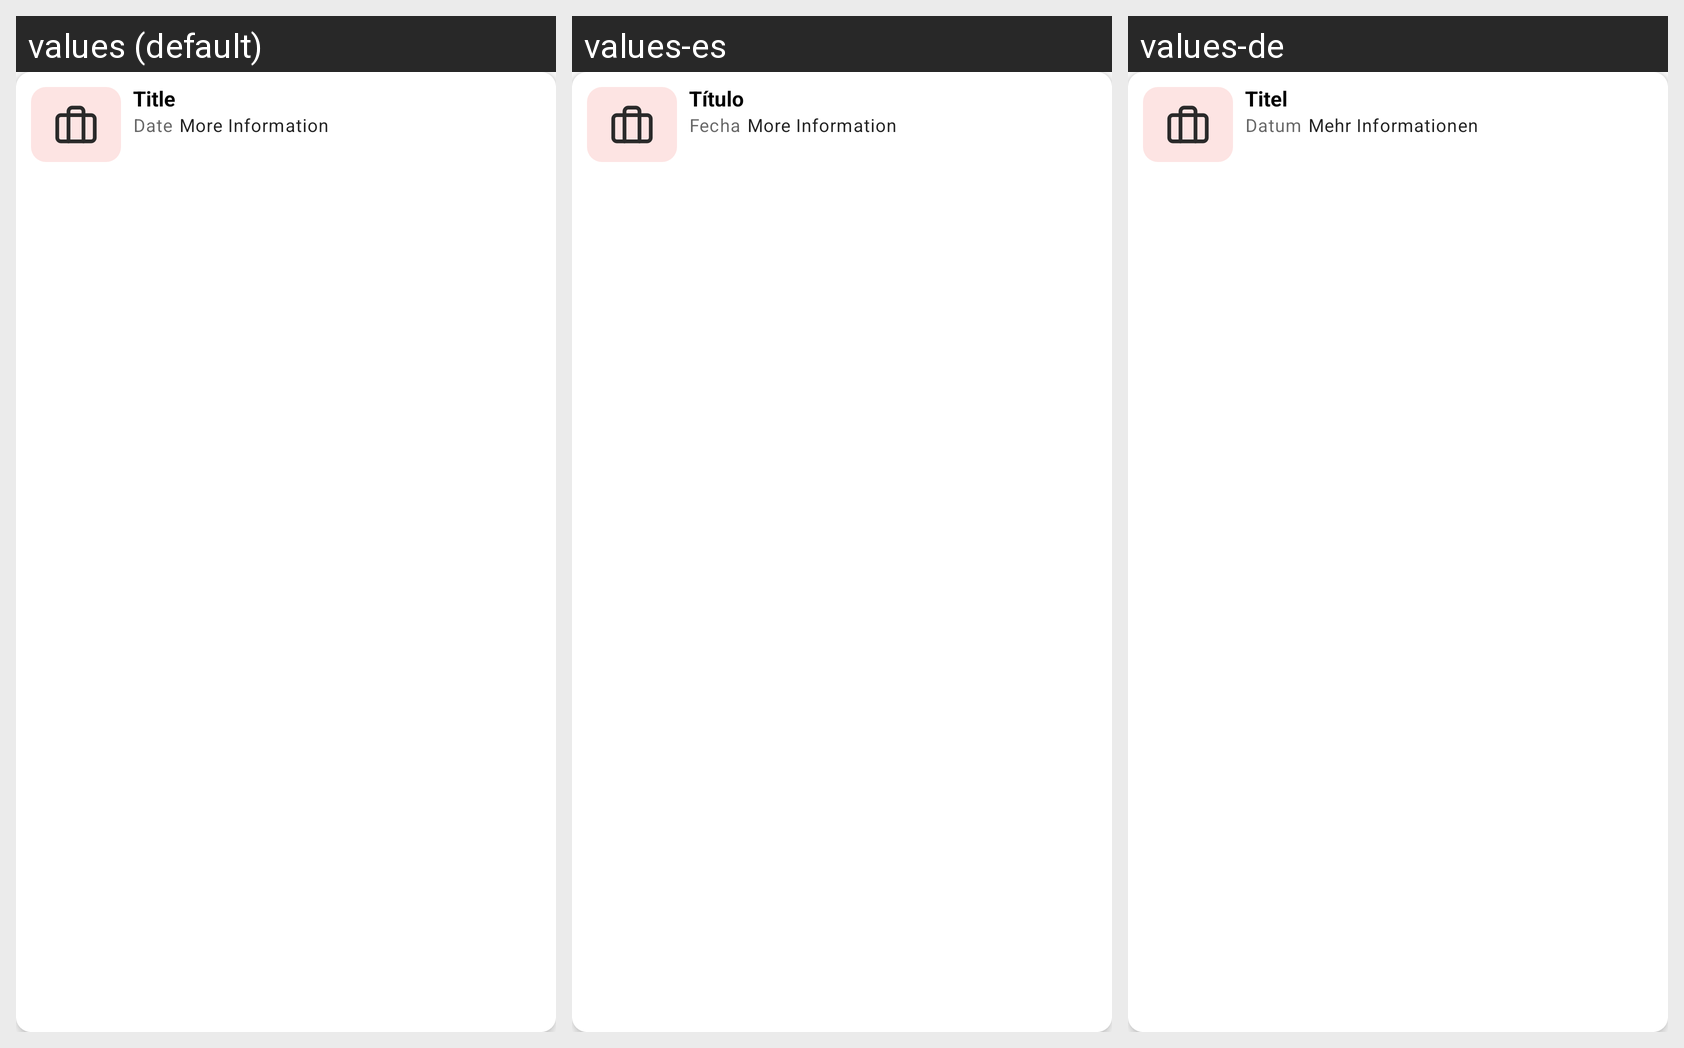

This grid shows one Android layout under several languages. Give, for every string resource on the screen, its name, the default text and each shown locale's text.
Android screen res/layout/experience_list_item.xml rendered under 3 locales, left to right: values (default), values-es, values-de. Device: Nexus 5 (rendered at 1080×1920; each locale shown at half size, 540×960, under a caption strip naming it); theme Theme.MiResume.
Strings drawn on this screen, with the default value and each locale's value (text and hints the layout hard-codes, and strings that could not be matched under every locale, appear in the picture but are not listed):

title_placeholder
  values: Title
  values-es: Título
  values-de: Titel

date
  values: Date
  values-es: Fecha
  values-de: Datum

info_placeholder
  values: More Information
  values-es: More Information
  values-de: Mehr Informationen
